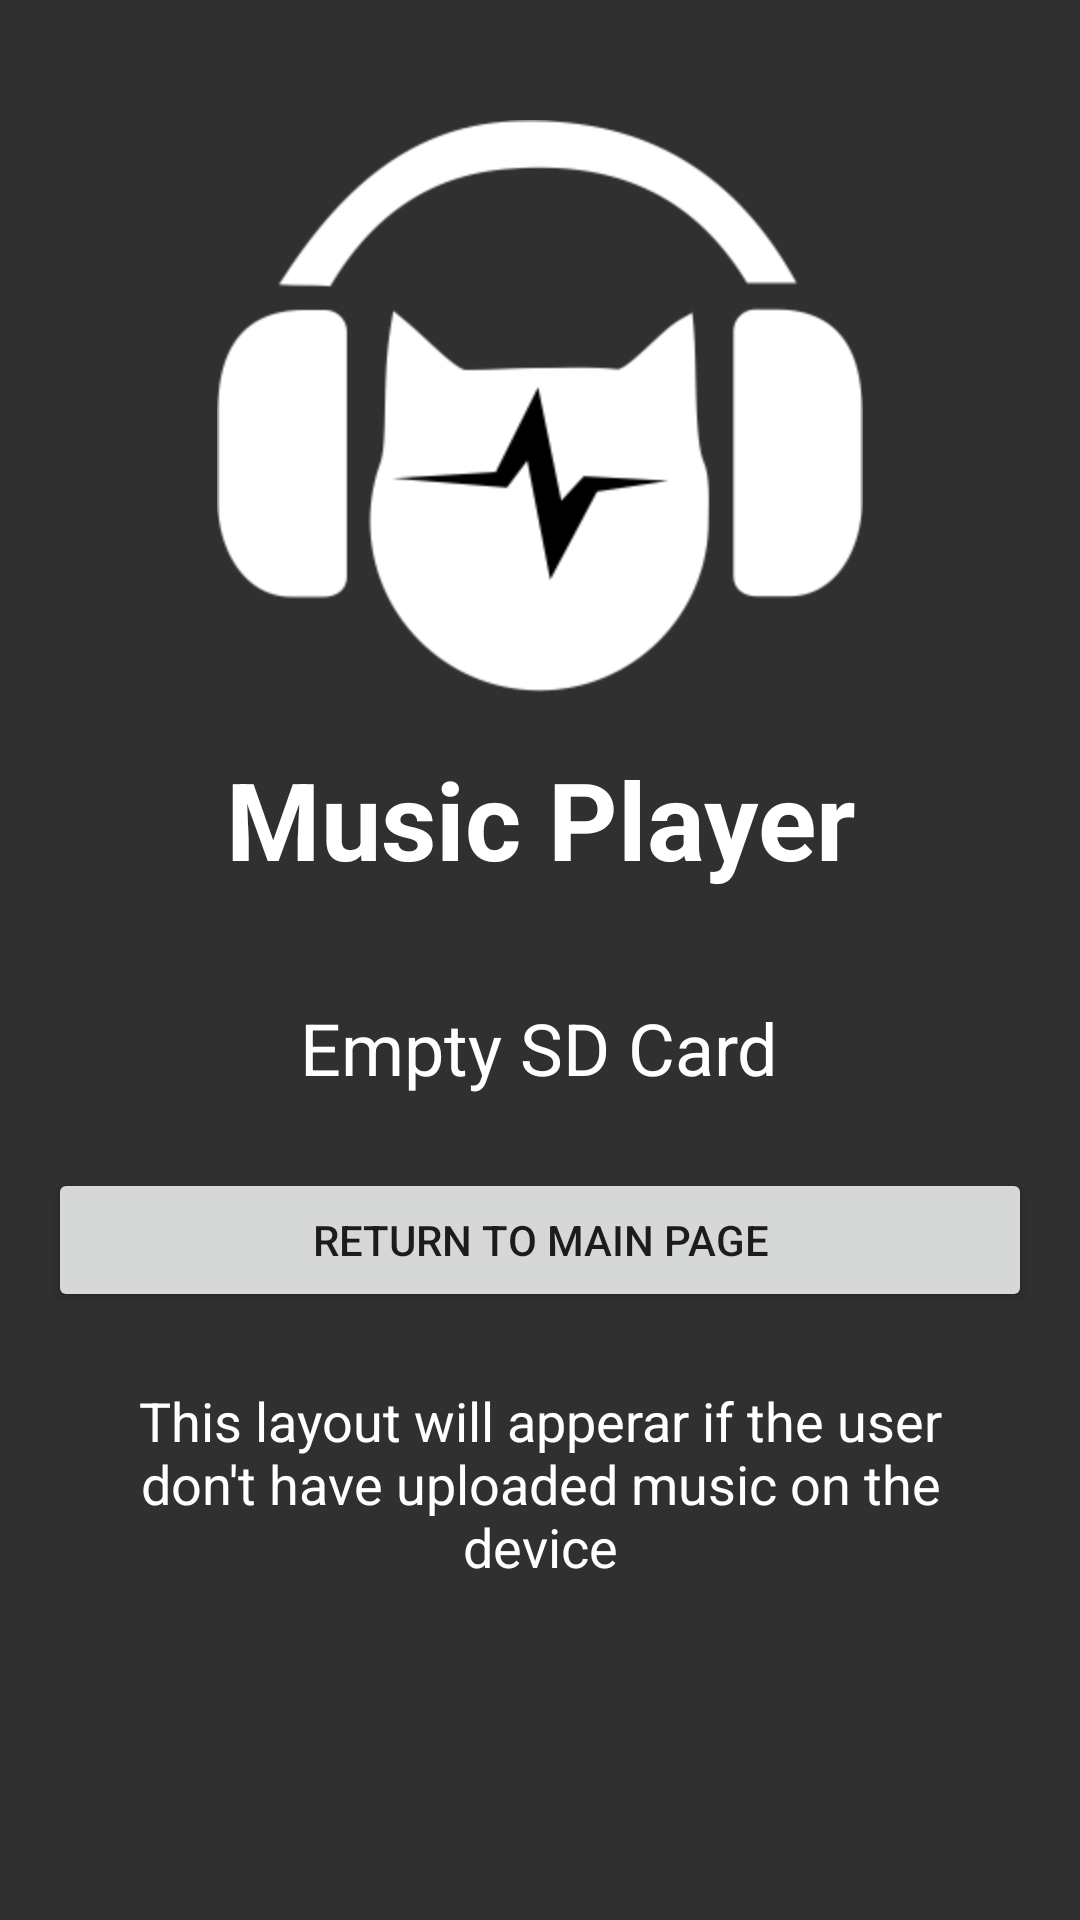

The Android layout XML behind this screen, and the referenced resources:
<!-- AndroidManifest.xml: application theme AppTheme -->
<!-- res/layout/activity_player.xml -->
<?xml version="1.0" encoding="utf-8"?>
<ScrollView xmlns:android="http://schemas.android.com/apk/res/android"
    xmlns:app="http://schemas.android.com/apk/res-auto"
    xmlns:tools="http://schemas.android.com/tools"
    android:layout_width="match_parent"
    android:layout_height="match_parent"
    android:background="@color/colorBackground">

    <LinearLayout
        android:id="@+id/activity_player"
        style="@style/activity"
        android:orientation="vertical"
        android:weightSum="1">

        <ImageView
            android:id="@+id/imageView"
            style="@style/activityPlayer"
            app:srcCompat="@drawable/musiclogo" />

        <TextView
            android:id="@+id/currentSongName"
            android:layout_width="match_parent"
            android:layout_height="wrap_content"
            android:gravity="center"
            android:paddingTop="18dp"
            android:text="@string/song_name"
            android:textColor="@color/colorSongText"
            android:textSize="36sp"
            android:textStyle="bold" />

        <LinearLayout
            android:layout_width="match_parent"
            android:layout_height="match_parent"
            android:layout_marginTop="12dp"
            android:gravity="center"
            android:orientation="vertical">

            <TextView
                android:id="@+id/textView"
                android:layout_width="wrap_content"
                android:layout_height="wrap_content"
                android:layout_margin="24dp"
                android:text="@string/empty_card"
                android:textAlignment="center"
                android:textColor="@color/colorSongText"
                android:textSize="24sp" />

            <Button
                android:text="return to main page"
                android:layout_width="match_parent"
                android:layout_height="wrap_content"
                android:id="@+id/Return" />

            <TextView
                android:id="@+id/textView2"
                android:layout_width="wrap_content"
                android:layout_height="wrap_content"
                android:layout_margin="24dp"
                android:text="@string/upload_music"
                android:textAlignment="center"
                android:textColor="@color/colorSongText"
                android:textSize="18sp" />

        </LinearLayout>

    </LinearLayout>
</ScrollView>
<!-- resources referenced by this layout -->
<resources>
  <color name="colorBackground">#303030</color>
  <color name="colorSongText">#FFFFFF</color>
  <!-- drawable musiclogo: png bitmap (drawable-hdpi, 17360 bytes) -->
  <string name="empty_card">Empty SD Card</string>
  <string name="song_name">Music Player</string>
  <string name="upload_music">This layout will apperar if the user don\'t have uploaded music on the device</string>
  <style name="activity">
          <item name="android:layout_width">match_parent</item>
          <item name="android:layout_height">match_parent</item>
          <item name="android:paddingBottom">@dimen/activity_vertical_margin</item>
          <item name="android:paddingLeft">@dimen/activity_horizontal_margin</item>
          <item name="android:paddingRight">@dimen/activity_horizontal_margin</item>
          <item name="android:paddingTop">@dimen/activity_vertical_margin</item>
      </style>
  <style name="activityPlayer">
          <item name="android:layout_width">wrap_content</item>
          <item name="android:layout_height">wrap_content</item>
          <item name="android:layout_gravity">center</item>
          <item name="android:layout_marginTop">24dp</item>
      </style>
  <style name="AppTheme" parent="Theme.AppCompat.Light.DarkActionBar">
          
          <item name="colorPrimary">@color/colorPrimary</item>
          <item name="colorPrimaryDark">@color/colorPrimaryDark</item>
          <item name="colorAccent">@color/colorAccent</item>
      </style>
  <dimen name="activity_vertical_margin">16dp</dimen>
  <dimen name="activity_horizontal_margin">16dp</dimen>
  <color name="colorPrimary">#212121</color>
  <color name="colorPrimaryDark">#000000</color>
  <color name="colorAccent">#FF4081</color>
</resources>
